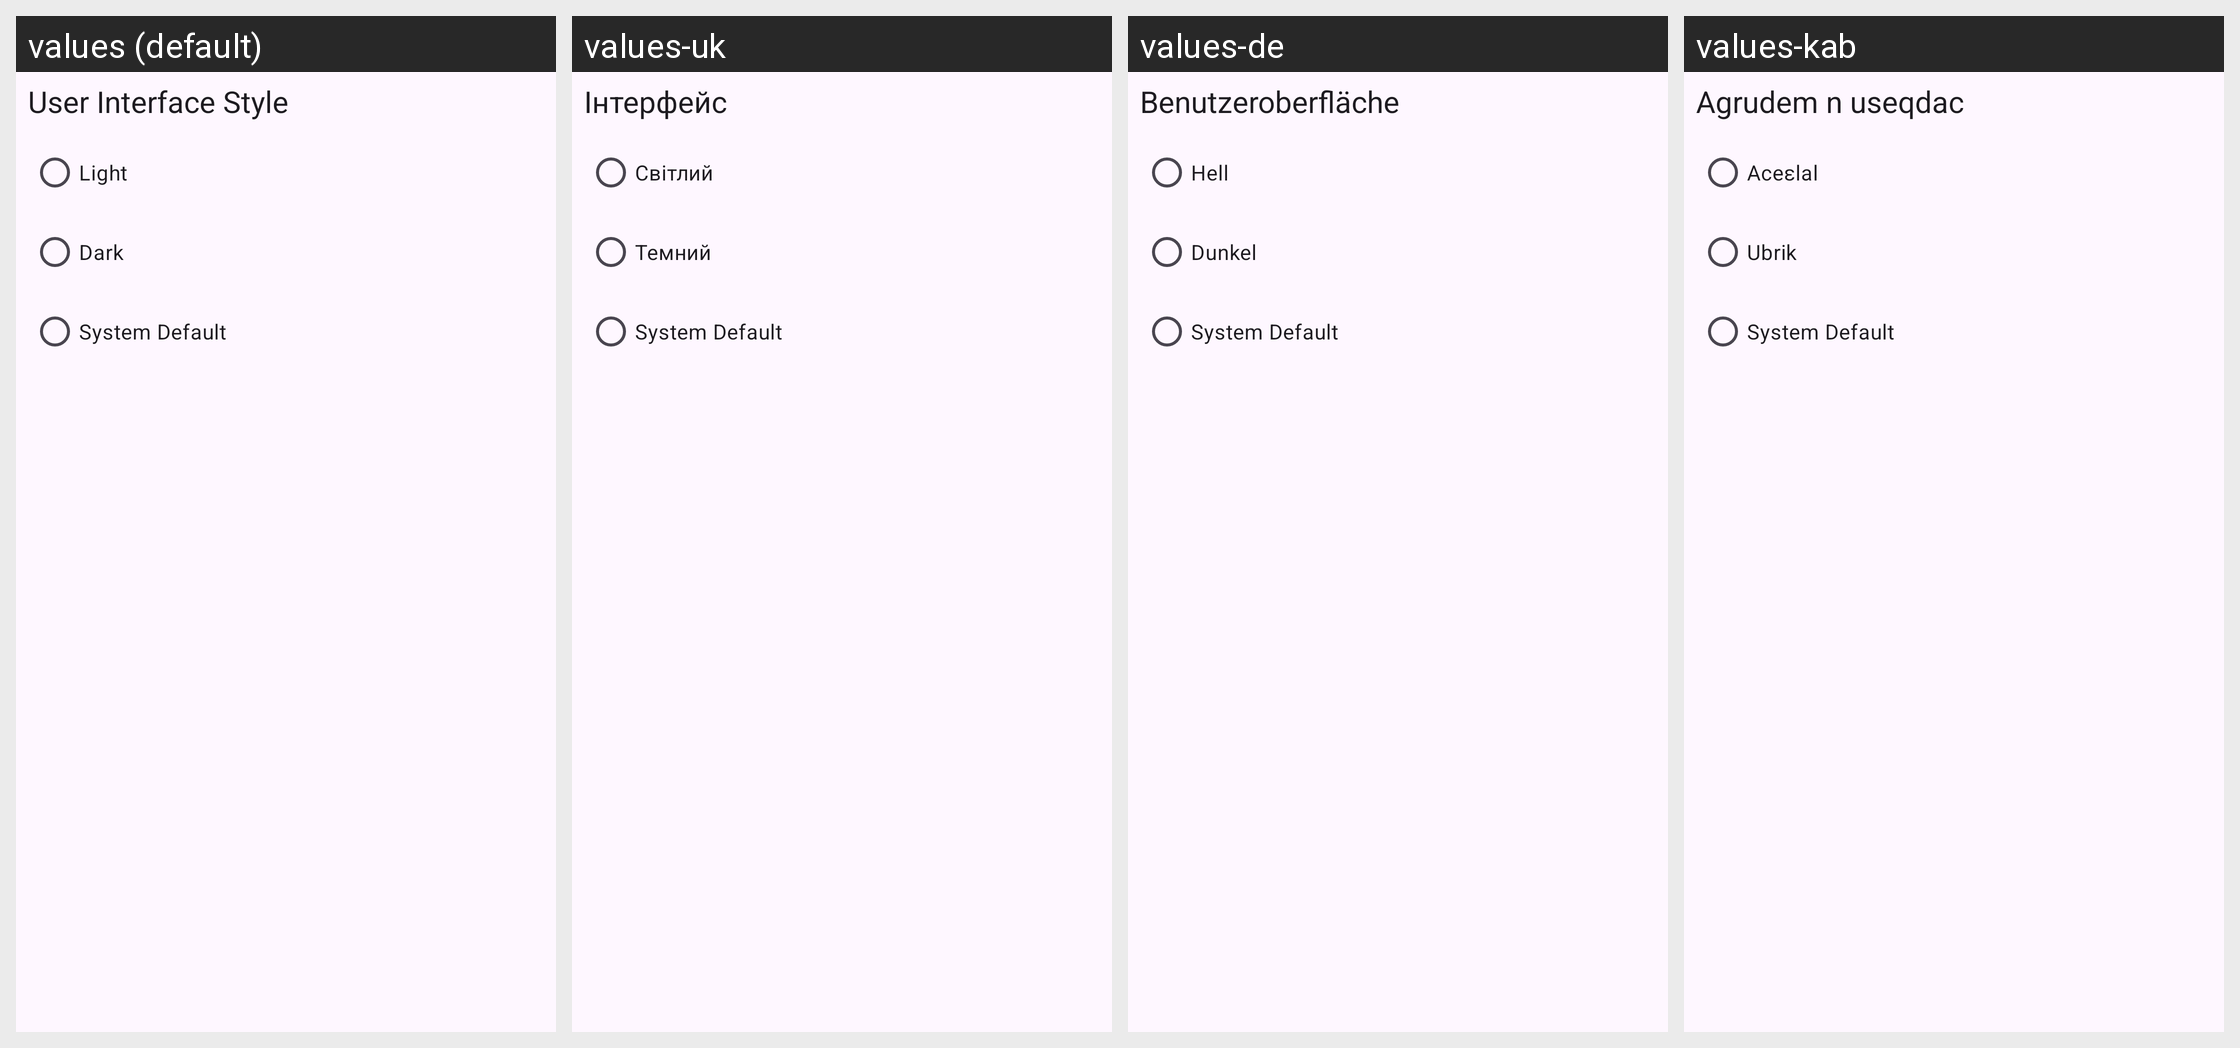

The Android screen above is rendered under several locales of the same app. Produce the string resources it draws, with the default and per-locale values.
Android screen res/layout/settings_ui_theme_item.xml rendered under 4 locales, left to right: values (default), values-uk, values-de, values-kab. Device: Nexus 5 (rendered at 1080×1920; each locale shown at half size, 540×960, under a caption strip naming it); theme Theme.App.
Other locales in the repository, not shown: values-es, values-fr, values-it, values-nb-rNO, values-nl, values-pl, values-pt-rBR, values-pt-rPT, values-ru.
Strings drawn on this screen, with the default value and each locale's value (text and hints the layout hard-codes, and strings that could not be matched under every locale, appear in the picture but are not listed):

setting_ui_theme
  values: User Interface Style
  values-uk: Інтерфейс
  values-de: Benutzeroberfläche
  values-kab: Agrudem n useqdac

setting_ui_theme_light
  values: Light
  values-uk: Світлий
  values-de: Hell
  values-kab: Aceɛlal

setting_ui_theme_dark
  values: Dark
  values-uk: Темний
  values-de: Dunkel
  values-kab: Ubrik

setting_ui_theme_system
  values: System Default
  values-uk: System Default  [not translated; the default value is used]
  values-de: System Default  [not translated; the default value is used]
  values-kab: System Default  [not translated; the default value is used]
